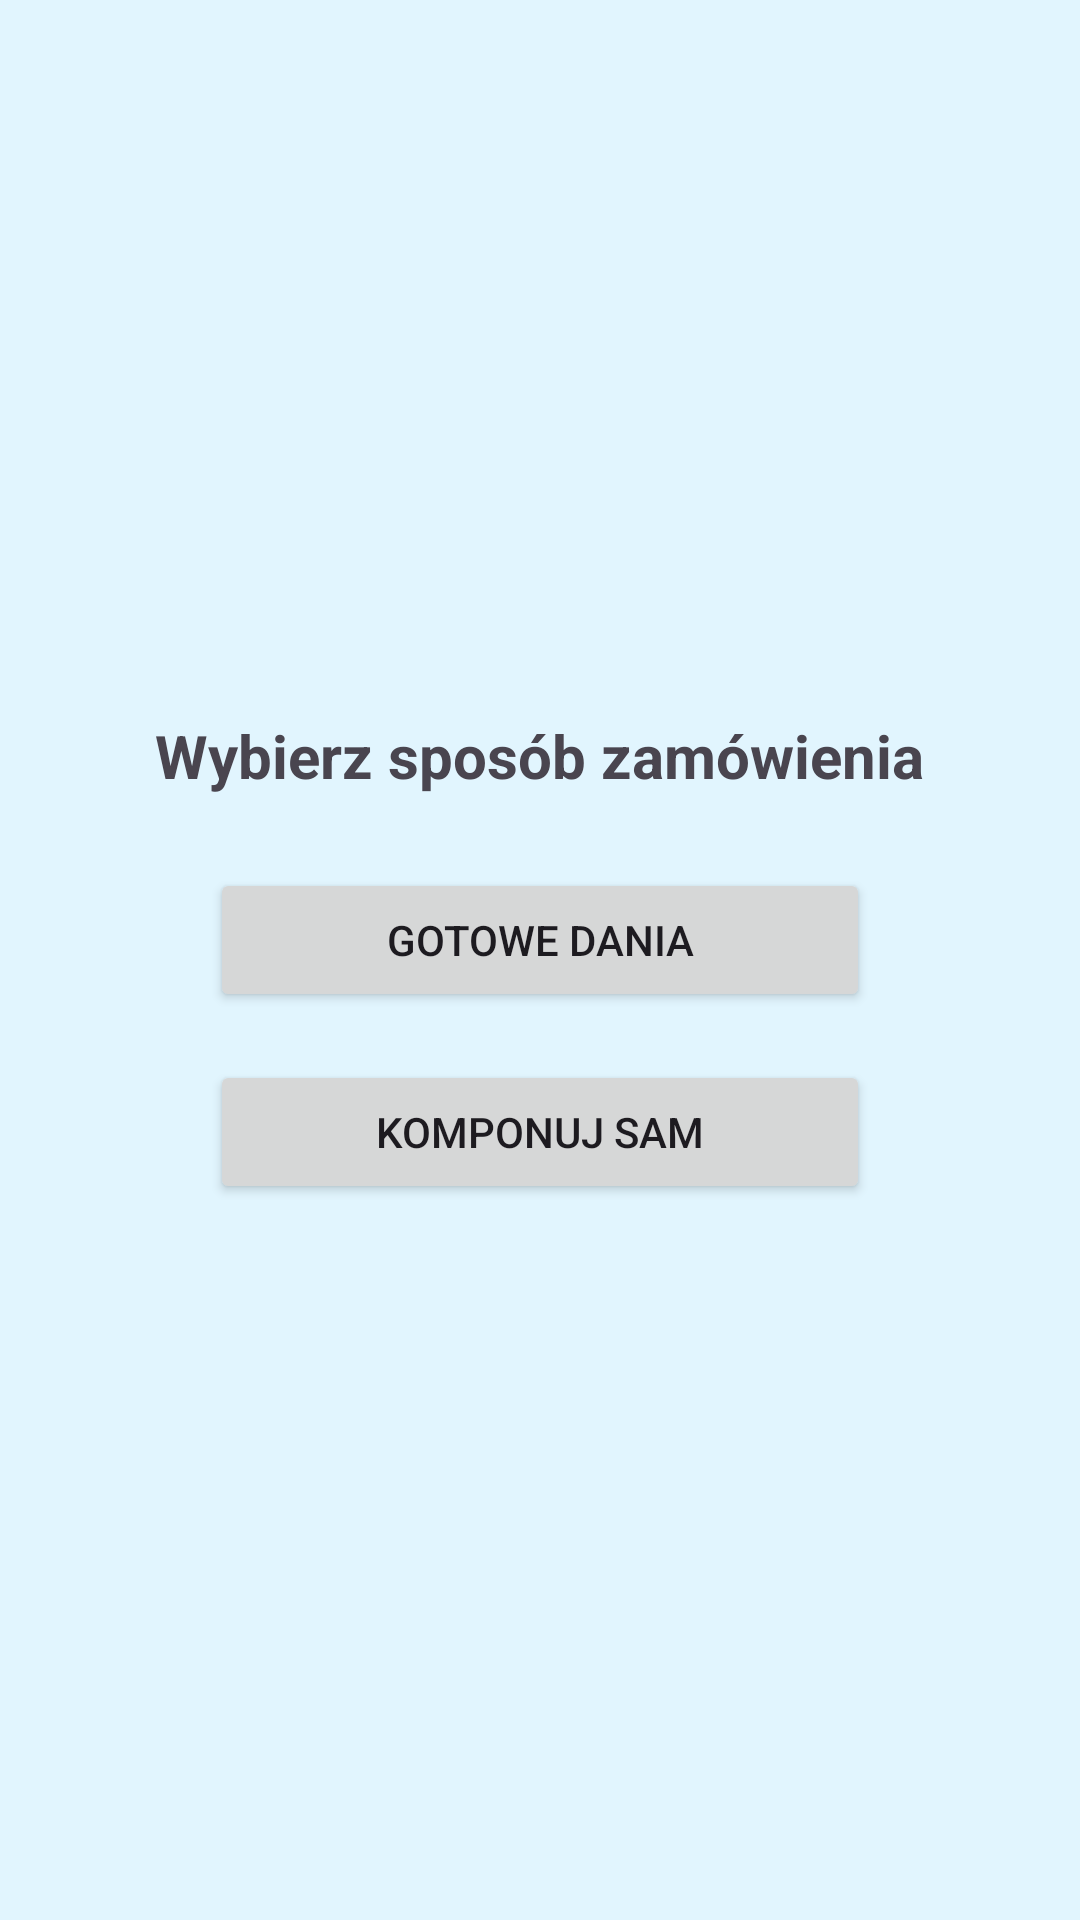

Here is an Android app screen rendered from its layout file. Give the layout XML and the strings, colors and styles it references.
<!-- AndroidManifest.xml: application theme Theme.Kuchnia_polska -->
<!-- res/layout/fragment_menu_choice.xml -->
<?xml version="1.0" encoding="utf-8"?>
<LinearLayout
    xmlns:android="http://schemas.android.com/apk/res/android"
    android:id="@+id/menuChoiceRoot"
    android:layout_width="match_parent"
    android:layout_height="match_parent"
    android:orientation="vertical"
    android:gravity="center"
    android:padding="24dp"
    android:background="#E1F5FE">

    <TextView
        android:id="@+id/tvChoose"
        android:layout_width="wrap_content"
        android:layout_height="wrap_content"
        android:text="Wybierz sposób zamówienia"
        android:textSize="20sp"
        android:textStyle="bold"
        android:layout_marginBottom="24dp"/>

    <Button
        android:id="@+id/btnReady"
        android:layout_width="220dp"
        android:layout_height="48dp"
        android:text="Gotowe dania"
        android:layout_marginBottom="16dp"/>

    <Button
        android:id="@+id/btnCustom"
        android:layout_width="220dp"
        android:layout_height="48dp"
        android:text="Komponuj sam"/>
</LinearLayout>
<!-- resources referenced by this layout -->
<resources>
  <style name="Theme.Kuchnia_polska" parent="Base.Theme.Kuchnia_polska" />
  <style name="Base.Theme.Kuchnia_polska" parent="Theme.Material3.DayNight.NoActionBar">
          
          
      </style>
</resources>
